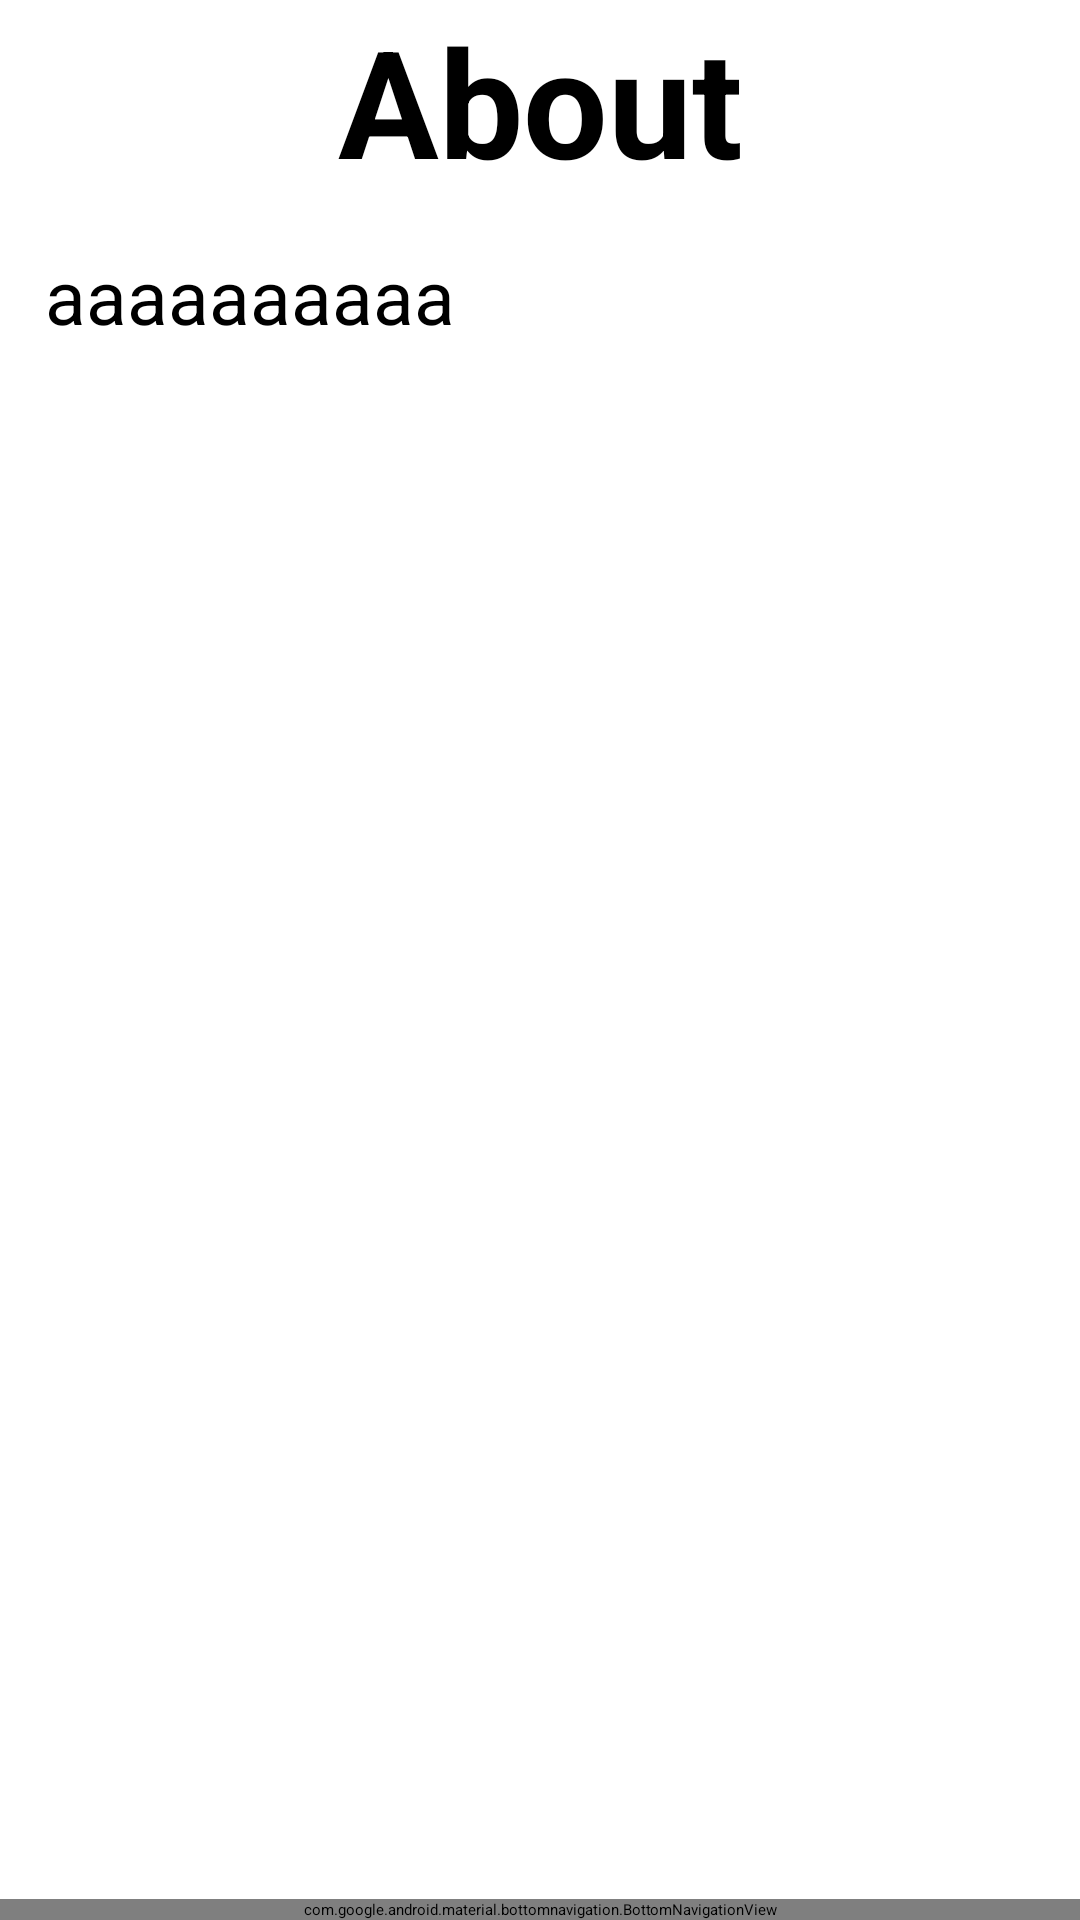

Here is an Android app screen rendered from its layout file. Give the layout XML and the strings, colors and styles it references.
<!-- AndroidManifest.xml: application theme Theme.BottomNav -->
<!-- res/layout/activity_about.xml -->
<?xml version="1.0" encoding="utf-8"?>
<RelativeLayout xmlns:android="http://schemas.android.com/apk/res/android"
    xmlns:app="http://schemas.android.com/apk/res-auto"
    xmlns:tools="http://schemas.android.com/tools"
    android:layout_width="match_parent"
    android:layout_height="match_parent"
    tools:context=".About">

    <TextView
        android:layout_width="match_parent"
        android:layout_height="wrap_content"
        android:text="About"
        android:textSize="50dp"
        android:textStyle="bold"
        android:textColor="@color/black"
        android:gravity="center"
        android:id="@+id/txtAbout"/>

    <TextView
        android:layout_width="wrap_content"
        android:layout_height="wrap_content"
        android:text="aaaaaaaaaa"
        android:textSize="25sp"
        android:textColor="@color/black"
        android:layout_below="@+id/txtAbout"
        android:padding="15sp"/>

    <com.google.android.material.bottomnavigation.BottomNavigationView
        android:layout_width="match_parent"
        android:layout_height="wrap_content"
        android:id="@+id/bottom_navigator"
        app:itemBackground="@color/purple_500"
        app:itemTextColor="@drawable/serlector"
        app:itemIconTint="@drawable/serlector"
        app:menu="@menu/menu"
        android:layout_alignParentBottom="true"
        />

</RelativeLayout>
<!-- resources referenced by this layout -->
<resources>

  <!-- not gathered from this repository: default colours our renderer supplied (Android Studio template values) -->
  <color name="purple_500">#FF6200EE</color>
  <color name="black">#FF000000</color>
</resources>
